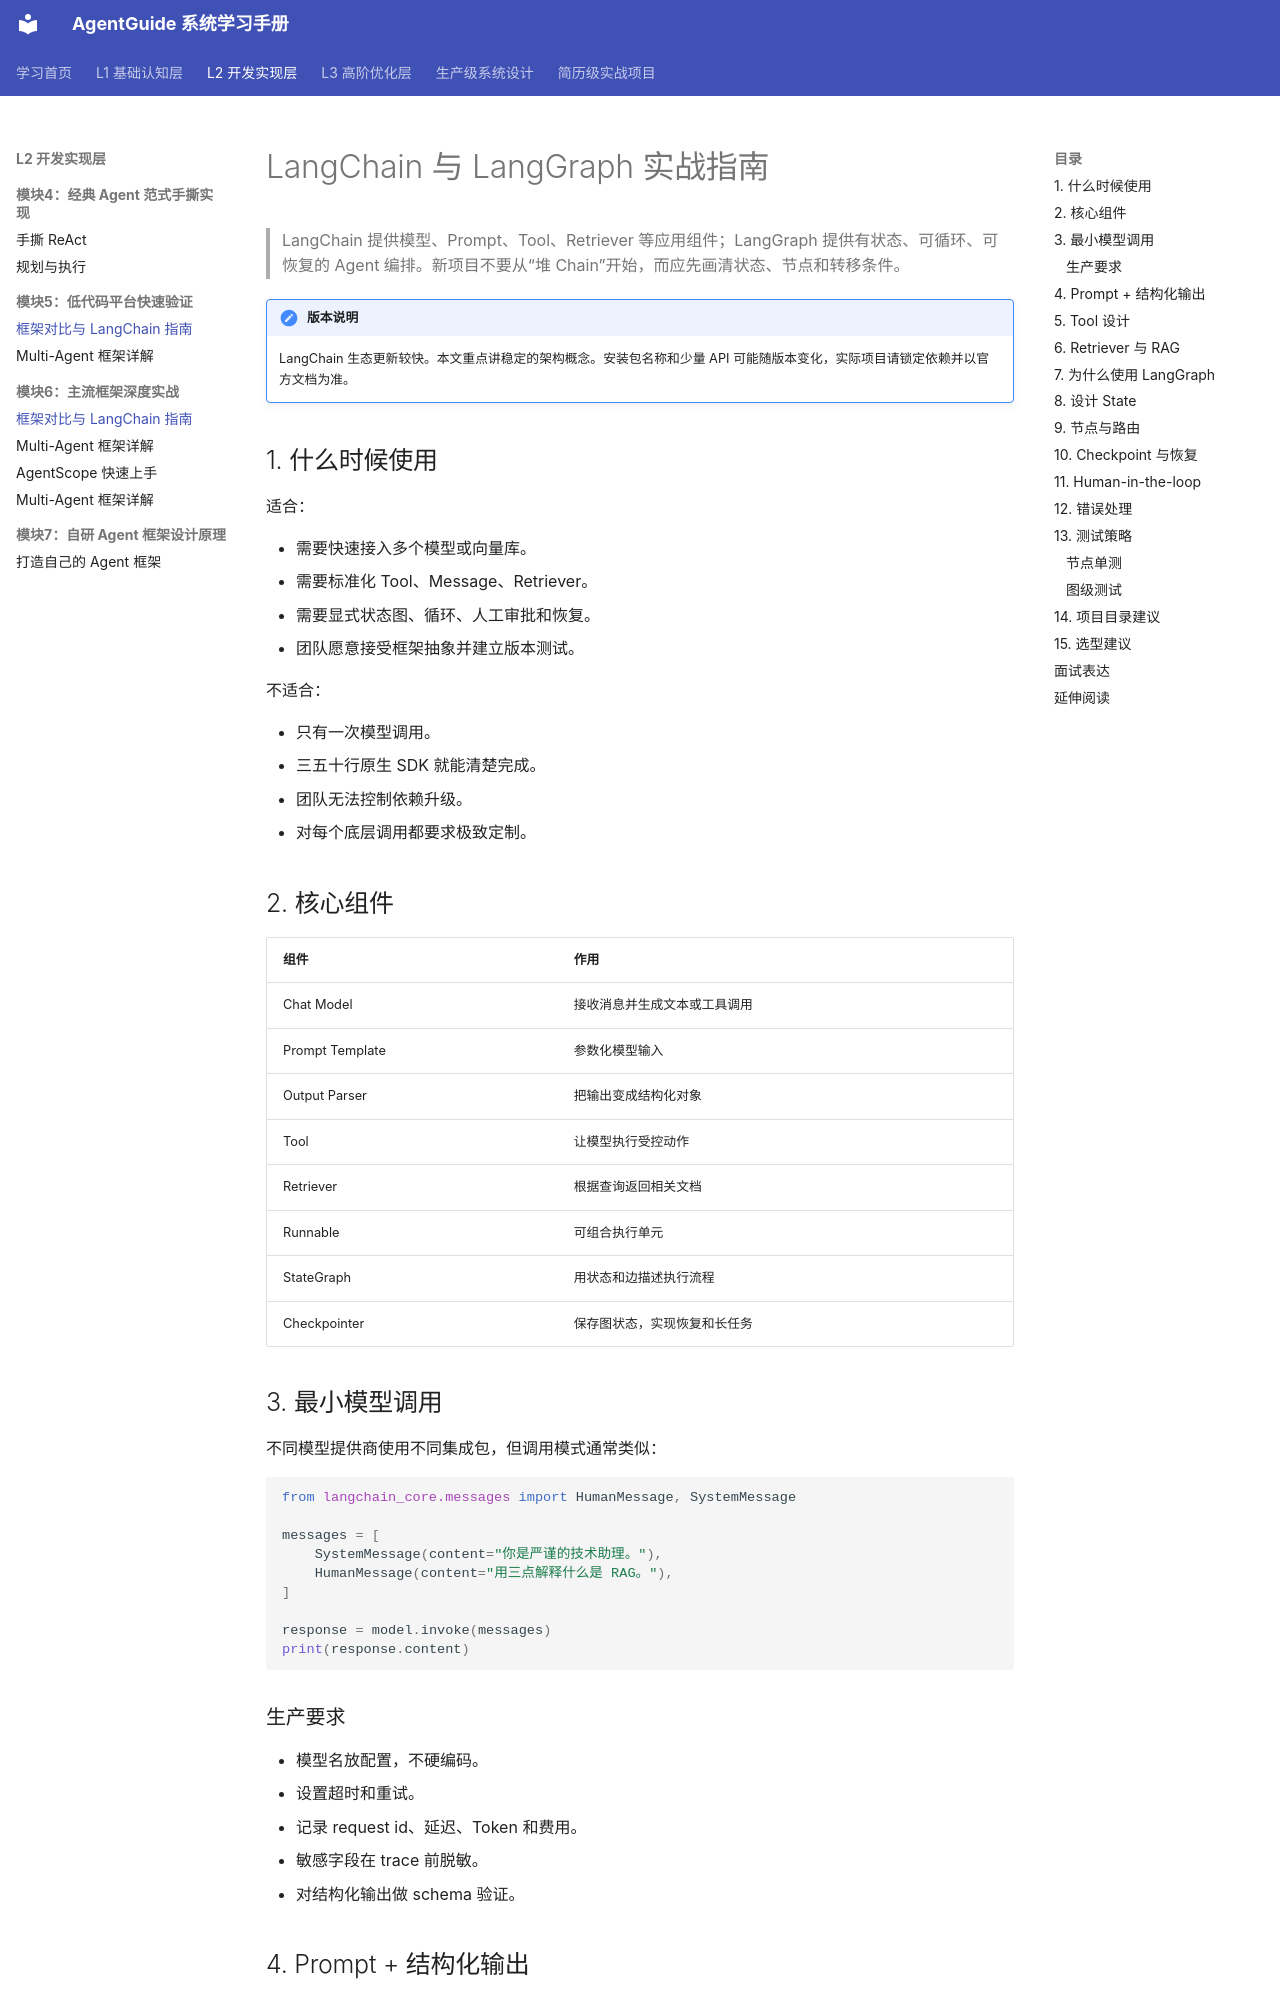

repository: xtyAIdev/AgentGuide · page: 02-tech-stack/04-langchain-guide/index.html · generator: mkdocs

# LangChain 与 LangGraph 实战指南

> LangChain 提供模型、Prompt、Tool、Retriever 等应用组件；LangGraph 提供有状态、可循环、可恢复的 Agent 编排。新项目不要从“堆 Chain”开始，而应先画清状态、节点和转移条件。

!!! note "版本说明"
    LangChain 生态更新较快。本文重点讲稳定的架构概念。安装包名称和少量 API 可能随版本变化，实际项目请锁定依赖并以官方文档为准。

## 1. 什么时候使用

适合：

- 需要快速接入多个模型或向量库。
- 需要标准化 Tool、Message、Retriever。
- 需要显式状态图、循环、人工审批和恢复。
- 团队愿意接受框架抽象并建立版本测试。

不适合：

- 只有一次模型调用。
- 三五十行原生 SDK 就能清楚完成。
- 团队无法控制依赖升级。
- 对每个底层调用都要求极致定制。

## 2. 核心组件

| 组件 | 作用 |
|:---|:---|
| Chat Model | 接收消息并生成文本或工具调用 |
| Prompt Template | 参数化模型输入 |
| Output Parser | 把输出变成结构化对象 |
| Tool | 让模型执行受控动作 |
| Retriever | 根据查询返回相关文档 |
| Runnable | 可组合执行单元 |
| StateGraph | 用状态和边描述执行流程 |
| Checkpointer | 保存图状态，实现恢复和长任务 |

## 3. 最小模型调用

不同模型提供商使用不同集成包，但调用模式通常类似：

```python
from langchain_core.messages import HumanMessage, SystemMessage

messages = [
    SystemMessage(content="你是严谨的技术助理。"),
    HumanMessage(content="用三点解释什么是 RAG。"),
]

response = model.invoke(messages)
print(response.content)
```

### 生产要求

- 模型名放配置，不硬编码。
- 设置超时和重试。
- 记录 request id、延迟、Token 和费用。
- 敏感字段在 trace 前脱敏。
- 对结构化输出做 schema 验证。
